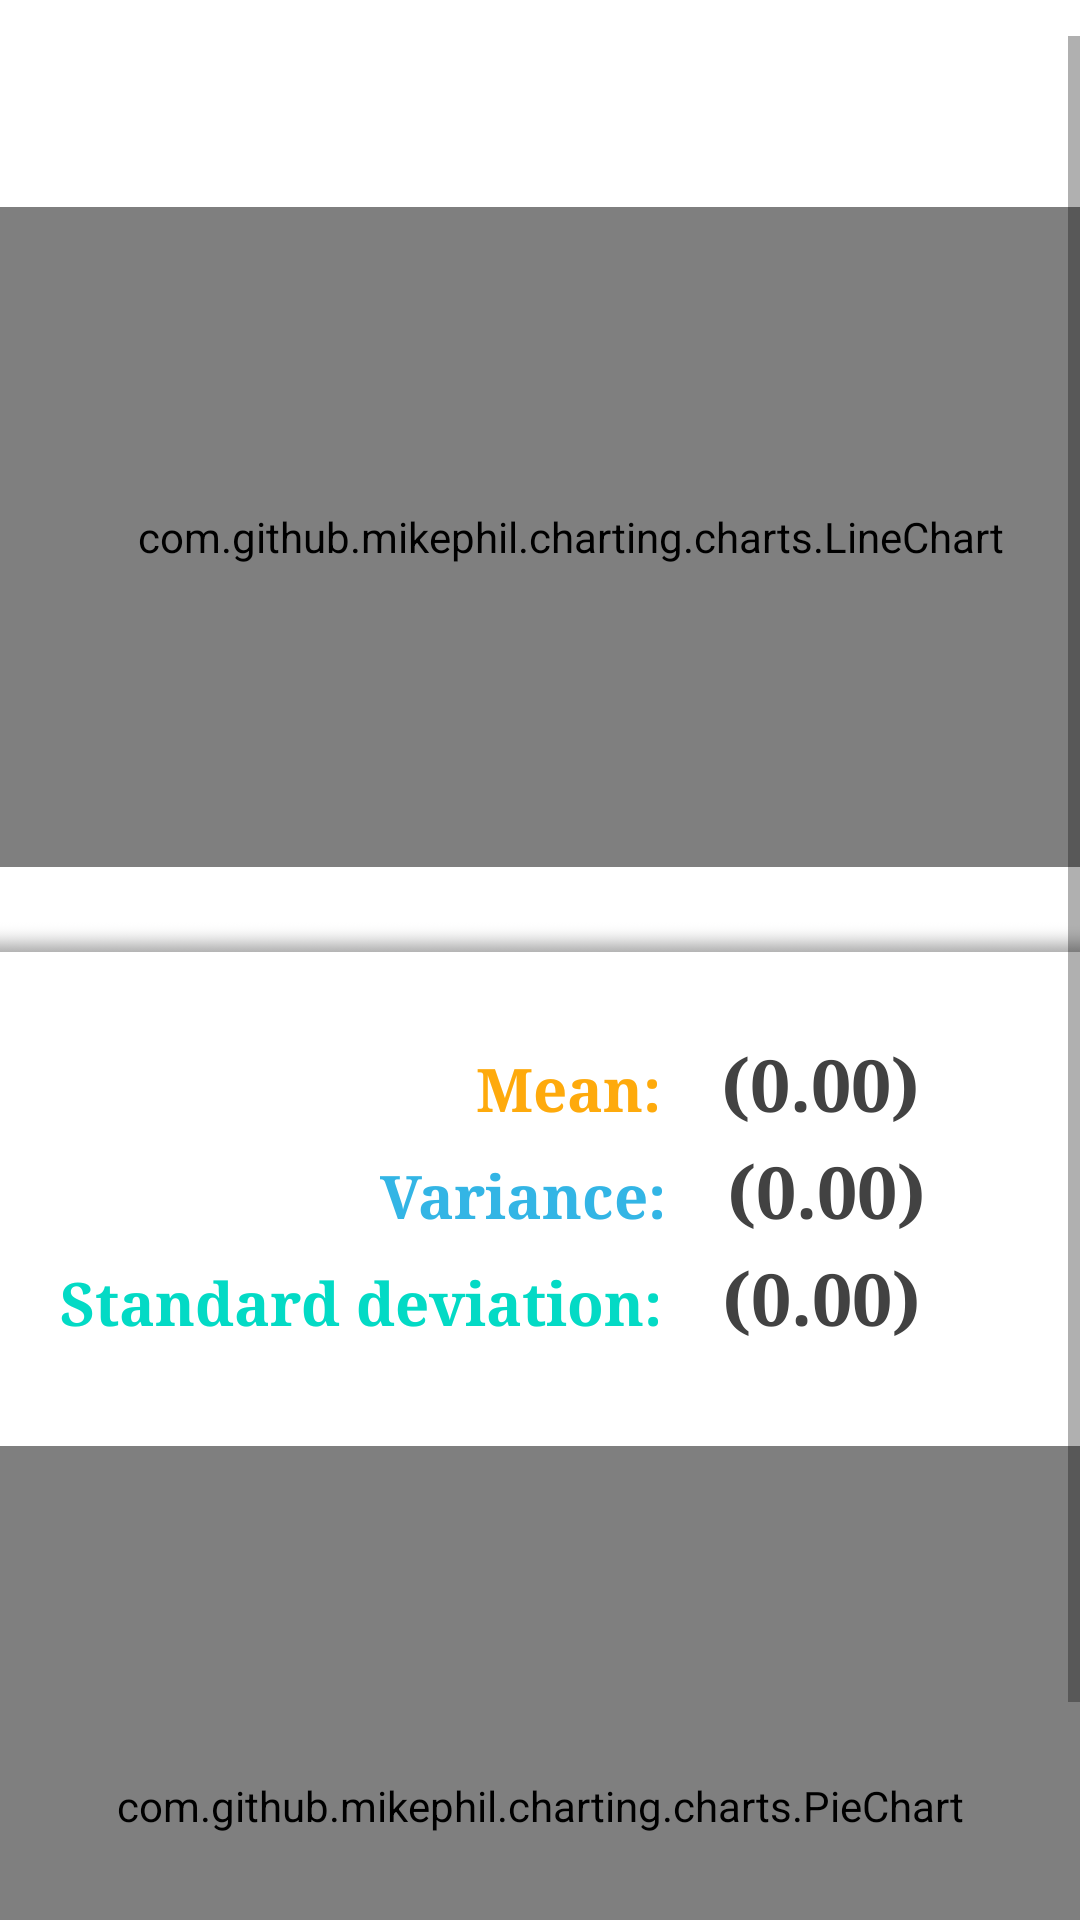

Layout XML and referenced resources for this Android screen:
<!-- AndroidManifest.xml: application theme Theme.NutritionStats -->
<!-- res/layout/fragment_stats.xml -->
<?xml version="1.0" encoding="utf-8"?>
<FrameLayout xmlns:android="http://schemas.android.com/apk/res/android"
    xmlns:app="http://schemas.android.com/apk/res-auto"
    xmlns:tools="http://schemas.android.com/tools"
    android:layout_width="match_parent"
    android:layout_height="match_parent"
    android:paddingTop="12dp"
    tools:context=".StatsFrag">

    
    <ScrollView
        android:id="@+id/statsScroll"
        android:layout_width="match_parent"
        android:layout_height="match_parent">

        <LinearLayout
            android:layout_width="match_parent"
            android:layout_height="wrap_content"
            android:orientation="vertical">

            <TextView
                android:id="@+id/textViewStatTitle"
                android:layout_width="match_parent"
                android:layout_height="wrap_content"
                android:layout_marginTop="30dp"
                android:fontFamily="serif"
                android:paddingStart="20dp"
                android:text="Weight graph:"
                android:textAlignment="center"
                android:textColor="@color/white"
                android:textSize="20sp"
                android:textStyle="bold" />

            <androidx.constraintlayout.widget.ConstraintLayout
                android:layout_width="match_parent"
                android:layout_height="match_parent">

                <com.github.mikephil.charting.charts.LineChart
                    android:id="@+id/lineChartNutrient"
                    android:layout_width="match_parent"
                    android:layout_height="220dp"
                    android:paddingLeft="20dp"
                    app:layout_constraintBottom_toBottomOf="parent"
                    app:layout_constraintEnd_toEndOf="parent"
                    app:layout_constraintStart_toStartOf="parent"
                    app:layout_constraintTop_toTopOf="parent" />
            </androidx.constraintlayout.widget.ConstraintLayout>

            <ImageView
                android:id="@+id/imageView11"
                android:layout_width="match_parent"
                android:layout_height="26dp"
                android:layout_marginTop="10dp"
                android:layout_marginBottom="20dp"
                android:alpha="0.3"
                android:scaleY="0.75"
                android:visibility="visible"
                app:srcCompat="@drawable/orizontal_fade" />

            <LinearLayout
                android:layout_width="match_parent"
                android:layout_height="match_parent"
                android:orientation="horizontal"
                android:paddingBottom="3dp"
                android:visibility="visible">

                <TextView
                    android:layout_width="wrap_content"
                    android:layout_height="wrap_content"
                    android:fontFamily="serif"
                    android:paddingStart="20dp"
                    android:text="                          Mean:"
                    android:textAlignment="textStart"
                    android:textColor="?android:attr/colorPressedHighlight"
                    android:textSize="20sp"
                    android:textStyle="bold" />

                <TextView
                    android:id="@+id/textViewMean"
                    android:layout_width="wrap_content"
                    android:layout_height="wrap_content"
                    android:layout_weight="1"
                    android:fontFamily="serif"
                    android:paddingStart="20dp"
                    android:text="(0.00)"
                    android:textAlignment="textStart"
                    android:textColor="@color/cardview_dark_background"
                    android:textSize="24sp"
                    android:textStyle="bold" />
            </LinearLayout>

            <LinearLayout
                android:layout_width="match_parent"
                android:layout_height="match_parent"
                android:orientation="horizontal"
                android:paddingBottom="3dp"
                android:visibility="visible">

                <TextView
                    android:layout_width="wrap_content"
                    android:layout_height="wrap_content"
                    android:fontFamily="serif"
                    android:paddingStart="20dp"
                    android:text="                    Variance:"
                    android:textAlignment="textStart"
                    android:textColor="@android:color/holo_blue_light"
                    android:textSize="20sp"
                    android:textStyle="bold" />

                <TextView
                    android:id="@+id/textViewVariance"
                    android:layout_width="wrap_content"
                    android:layout_height="wrap_content"
                    android:layout_weight="1"
                    android:fontFamily="serif"
                    android:paddingStart="20dp"
                    android:text="(0.00)"
                    android:textAlignment="textStart"
                    android:textColor="@color/cardview_dark_background"
                    android:textSize="24sp"
                    android:textStyle="bold" />
            </LinearLayout>

            <LinearLayout
                android:layout_width="match_parent"
                android:layout_height="match_parent"
                android:orientation="horizontal"
                android:paddingBottom="3dp"
                android:visibility="visible">

                <TextView
                    android:layout_width="wrap_content"
                    android:layout_height="wrap_content"
                    android:fontFamily="serif"
                    android:paddingStart="20dp"
                    android:text="Standard deviation:"
                    android:textAlignment="textStart"
                    android:textColor="@color/teal_200"
                    android:textSize="20sp"
                    android:textStyle="bold" />

                <TextView
                    android:id="@+id/textViewStandardDeviation"
                    android:layout_width="wrap_content"
                    android:layout_height="wrap_content"
                    android:layout_weight="1"
                    android:fontFamily="serif"
                    android:paddingStart="20dp"
                    android:text="(0.00)"
                    android:textAlignment="textStart"
                    android:textColor="@color/cardview_dark_background"
                    android:textSize="24sp"
                    android:textStyle="bold" />
            </LinearLayout>

            <LinearLayout
                android:id="@+id/linearLayoutWeightCorrelation"
                android:layout_width="match_parent"
                android:layout_height="match_parent"
                android:orientation="horizontal"
                android:paddingBottom="3dp"
                android:visibility="gone">

                <TextView
                    android:layout_width="wrap_content"
                    android:layout_height="wrap_content"
                    android:fontFamily="serif"
                    android:paddingStart="20dp"
                    android:text="Weight Correlation:"
                    android:textAlignment="textStart"
                    android:textColor="?attr/colorError"
                    android:textSize="20sp"
                    android:textStyle="bold" />

                <TextView
                    android:id="@+id/textViewWeightCorrelation"
                    android:layout_width="wrap_content"
                    android:layout_height="wrap_content"
                    android:layout_weight="1"
                    android:fontFamily="serif"
                    android:paddingStart="20dp"
                    android:text="(0.00)"
                    android:textAlignment="textStart"
                    android:textColor="@color/cardview_dark_background"
                    android:textSize="34sp"
                    android:textStyle="bold" />
            </LinearLayout>

            <androidx.constraintlayout.widget.ConstraintLayout
                android:layout_width="match_parent"
                android:layout_height="match_parent"
                android:visibility="visible">

                <com.github.mikephil.charting.charts.PieChart
                    android:id="@+id/pieChartPercentage"
                    android:layout_width="0dp"
                    android:layout_height="240dp"
                    android:layout_marginTop="30dp"
                    android:visibility="visible"
                    app:layout_constraintBottom_toBottomOf="parent"
                    app:layout_constraintEnd_toEndOf="parent"
                    app:layout_constraintStart_toStartOf="parent"
                    app:layout_constraintTop_toTopOf="parent" />
            </androidx.constraintlayout.widget.ConstraintLayout>

        </LinearLayout>
    </ScrollView>

</FrameLayout>
<!-- resources referenced by this layout -->
<resources>
  <color name="teal_200">#FF03DAC5</color>
  <color name="white">#FFFFFFFF</color>
  <!-- drawable orizontal_fade: png bitmap (drawable, 40874 bytes) -->
  <style name="Theme.NutritionStats" parent="Theme.MaterialComponents.DayNight.DarkActionBar">
          
          <item name="colorPrimary">@color/purple_500</item>
          <item name="colorPrimaryVariant">@color/purple_700</item>
          <item name="colorOnPrimary">@color/white</item>
          
          <item name="colorSecondary">@color/teal_200</item>
          <item name="colorSecondaryVariant">@color/teal_700</item>
          <item name="colorOnSecondary">@color/black</item>
          
          <item name="android:statusBarColor" tools:targetApi="l">?attr/colorPrimaryVariant</item>
          
      </style>
  <color name="purple_500">#FF6200EE</color>
  <color name="purple_700">#FF3700B3</color>
  <color name="teal_700">#FF018786</color>
  <color name="black">#FF000000</color>
</resources>
